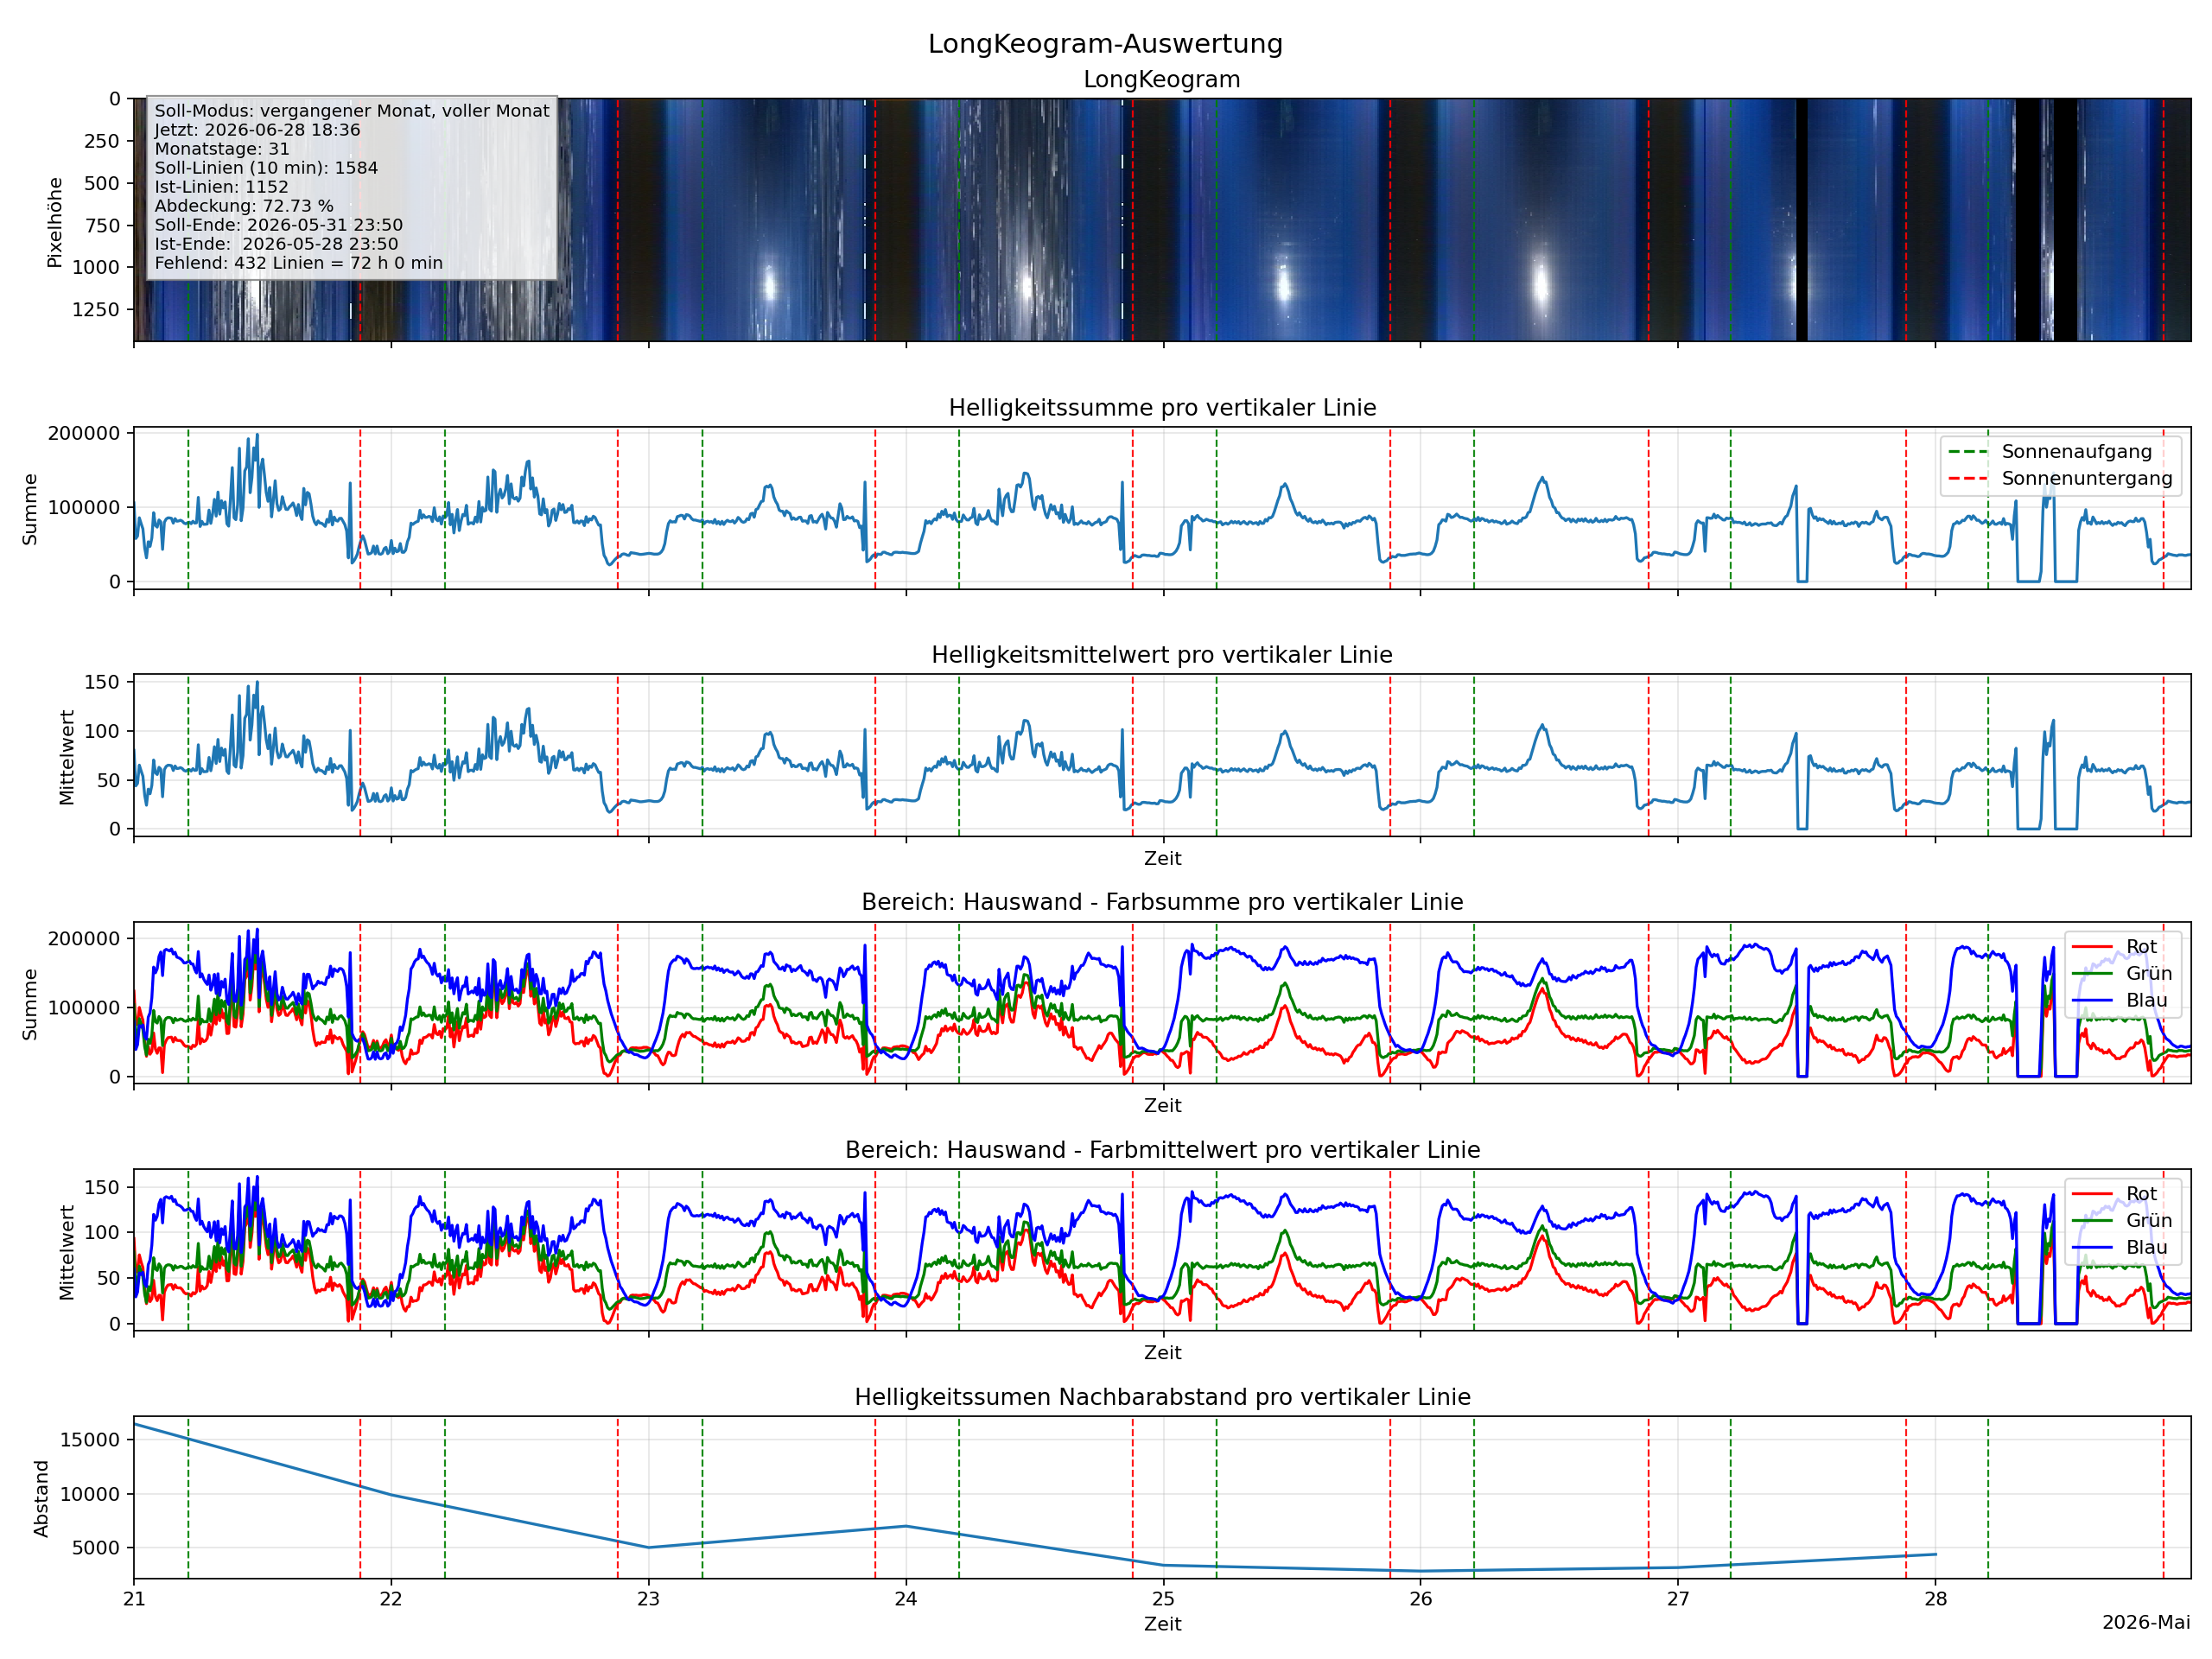

Source data for this figure (header and first rows):
Timestamp, Brightness-Sum, Brightness-Mean, Red-Sum, Red-Mean, Blue-Sum, Blue-Mean, Green-Sum, Green-Mean, Adjacent-Distance-Sum, Adjacent-Distance-Mean
2026-05-21 00:00:00, 106218, 80.47, 123309, 93.42, 79345, 60.11, 103850, 78.67, 48130, 36.46
2026-05-21 00:10:00, 58110, 44.02, 74459, 56.41, 38754, 29.36, 55204, 41.82, 19587, 14.84
2026-05-21 00:20:00, 61417, 46.53, 75696, 57.35, 45724, 34.64, 58757, 44.51, 25358, 19.21
2026-05-21 00:30:00, 86108, 65.23, 99604, 75.46, 73459, 55.65, 83374, 63.16, 13135, 9.951
2026-05-21 00:40:00, 78350, 59.36, 89223, 67.59, 71334, 54.04, 75827, 57.44, 14421, 10.93
2026-05-21 00:50:00, 71109, 53.87, 81213, 61.52, 74301, 56.29, 67783, 51.35, 26859, 20.35
2026-05-21 01:00:00, 45443, 34.43, 50300, 38.11, 57634, 43.66, 42768, 32.4, 19754, 14.96
2026-05-21 01:10:00, 32043, 24.28, 29008, 21.98, 53654, 40.65, 30764, 23.31, 23610, 17.89
2026-05-21 01:20:00, 53734, 40.71, 43270, 32.78, 85497, 64.77, 53638, 40.63, 16021, 12.14
2026-05-21 01:30:00, 47501, 35.99, 31952, 24.21, 91968, 69.67, 47634, 36.09, 17817, 13.5
2026-05-21 01:40:00, 58763, 44.52, 36058, 27.32, 113453, 85.95, 59991, 45.45, 36509, 27.66
2026-05-21 01:50:00, 93007, 70.46, 62806, 47.58, 158055, 119.7, 95418, 72.29, 21938, 16.62
2026-05-21 02:00:00, 75841, 57.46, 39543, 29.96, 149686, 113.4, 79177, 59.98, 11050, 8.371
2026-05-21 02:10:00, 73414, 55.62, 33358, 25.27, 155639, 117.9, 77021, 58.35, 10766, 8.156
2026-05-21 02:20:00, 83163, 63, 41164, 31.18, 173435, 131.4, 86535, 65.56, 5155, 3.905
2026-05-21 02:30:00, 80743, 61.17, 40920, 31.0, 179825, 136.2, 82579, 62.56, 37261, 28.23
2026-05-21 02:40:00, 43482, 32.94, 5403, 4.093, 145735, 110.4, 44479, 33.7, 36492, 27.65
2026-05-21 02:50:00, 79974, 60.59, 45541, 34.5, 181821, 137.7, 79928, 60.55, 6712, 5.085
2026-05-21 03:00:00, 84344, 63.9, 51826, 39.26, 183656, 139.1, 83984, 63.62, 6604, 5.003
2026-05-21 03:10:00, 85980, 65.14, 55865, 42.32, 182435, 138.2, 85195, 64.54, 5769, 4.37
2026-05-21 03:20:00, 85863, 65.05, 56232, 42.6, 181359, 137.4, 85031, 64.42, 1484, 1.124
2026-05-21 03:30:00, 85335, 64.65, 56722, 42.97, 184333, 139.6, 83846, 63.52, 6479, 4.908
2026-05-21 03:40:00, 78858, 59.74, 49801, 37.73, 176941, 134, 77594, 58.78, 6110, 4.629
2026-05-21 03:50:00, 84963, 64.37, 56242, 42.61, 179487, 136, 83958, 63.6, 3663, 2.775
2026-05-21 04:00:00, 81432, 61.69, 52094, 39.47, 172439, 130.6, 80966, 61.34, 1644, 1.246
2026-05-21 04:10:00, 81811, 61.98, 51782, 39.23, 171486, 129.9, 81685, 61.88, 1687, 1.278
2026-05-21 04:20:00, 82744, 62.68, 51901, 39.32, 170115, 128.9, 83092, 62.95, 1682, 1.275
2026-05-21 04:30:00, 81598, 61.82, 49335, 37.38, 167769, 127.1, 82489, 62.49, 2743, 2.078
2026-05-21 04:40:00, 78928, 59.79, 45249, 34.28, 164052, 124.3, 80346, 60.87, 1508, 1.143
2026-05-21 04:50:00, 77993, 59.09, 43317, 32.82, 164172, 124.4, 79601, 60.3, 1740, 1.318
2026-05-21 05:00:00, 79409, 60.16, 43637, 33.06, 165463, 125.4, 81356, 61.63, 2614, 1.981
2026-05-21 05:10:00, 80137, 60.71, 42647, 32.31, 166874, 126.4, 82525, 62.52, 2990, 2.265
2026-05-21 05:20:00, 78089, 59.16, 40055, 30.34, 162639, 123.2, 80860, 61.26, 3930, 2.977
2026-05-21 05:30:00, 81399, 61.67, 44998, 34.09, 162514, 123.1, 84031, 63.66, 3045, 2.307
2026-05-21 05:40:00, 78933, 59.8, 43178, 32.71, 154416, 117, 81942, 62.08, 1998, 1.513
2026-05-21 05:50:00, 79276, 60.06, 46439, 35.18, 149463, 113.2, 81952, 62.08, 37204, 28.19
2026-05-21 06:00:00, 113532, 86.01, 82151, 62.24, 180540, 136.8, 116096, 87.95, 50859, 38.53
2026-05-21 06:10:00, 74304, 56.29, 47134, 35.71, 143587, 108.8, 75386, 57.11, 16471, 12.48
2026-05-21 06:20:00, 81265, 61.56, 54419, 41.23, 148197, 112.3, 82488, 62.49, 10188, 7.718
2026-05-21 06:30:00, 77218, 58.5, 50232, 38.05, 140846, 106.7, 78816, 59.71, 20075, 15.21
2026-05-21 06:40:00, 77320, 58.58, 51290, 38.86, 136378, 103.3, 79096, 59.92, 4424, 3.351
2026-05-21 06:50:00, 77667, 58.84, 55120, 41.76, 132941, 100.7, 78789, 59.69, 35957, 27.24
2026-05-21 07:00:00, 96468, 73.08, 75384, 57.11, 146618, 111.1, 97673, 73.99, 34189, 25.9
2026-05-21 07:10:00, 78525, 59.49, 59600, 45.15, 124658, 94.44, 79494, 60.22, 46629, 35.32
2026-05-21 07:20:00, 91433, 69.27, 73785, 55.9, 132216, 100.2, 92562, 70.12, 31080, 23.55
2026-05-21 07:30:00, 110936, 84.04, 95905, 72.66, 147481, 111.7, 111715, 84.63, 29787, 22.57
2026-05-21 07:40:00, 88309, 66.9, 75527, 57.22, 119771, 90.74, 88932, 67.37, 33237, 25.18
2026-05-21 07:50:00, 120776, 91.5, 110372, 83.62, 148397, 112.4, 121080, 91.73, 35282, 26.73
2026-05-21 08:00:00, 90951, 68.9, 80481, 60.97, 116908, 88.57, 91443, 69.28, 43062, 32.62
2026-05-21 08:10:00, 109106, 82.66, 96786, 73.32, 137353, 104.1, 109917, 83.27, 21837, 16.54
2026-05-21 08:20:00, 99406, 75.31, 84558, 64.06, 129060, 97.77, 100826, 76.38, 48790, 36.96
2026-05-21 08:30:00, 107436, 81.39, 91459, 69.29, 140552, 106.5, 108842, 82.46, 45030, 34.11
2026-05-21 08:40:00, 78037, 59.12, 61937, 46.92, 109913, 83.27, 79604, 60.31, 20068, 15.2
2026-05-21 08:50:00, 74794, 56.66, 62214, 47.13, 103937, 78.74, 75592, 57.27, 64877, 49.15
2026-05-21 09:00:00, 112327, 85.1, 100134, 75.86, 138047, 104.6, 113355, 85.88, 60334, 45.71
2026-05-21 09:10:00, 153708, 116.4, 140704, 106.6, 177537, 134.5, 155169, 117.6, 91629, 69.42
2026-05-21 09:20:00, 86107, 65.23, 72210, 54.7, 108899, 82.5, 87937, 66.62, 29373, 22.25
2026-05-21 09:30:00, 83567, 63.31, 71197, 53.94, 108206, 81.97, 84757, 64.21, 50902, 38.56
2026-05-21 09:40:00, 103504, 78.41, 91105, 69.02, 127246, 96.4, 104794, 79.39, 84853, 64.28
2026-05-21 09:50:00, 179811, 136.2, 169208, 128.2, 202397, 153.3, 180682, 136.9, 102419, 77.59
... 1,092 more rows
